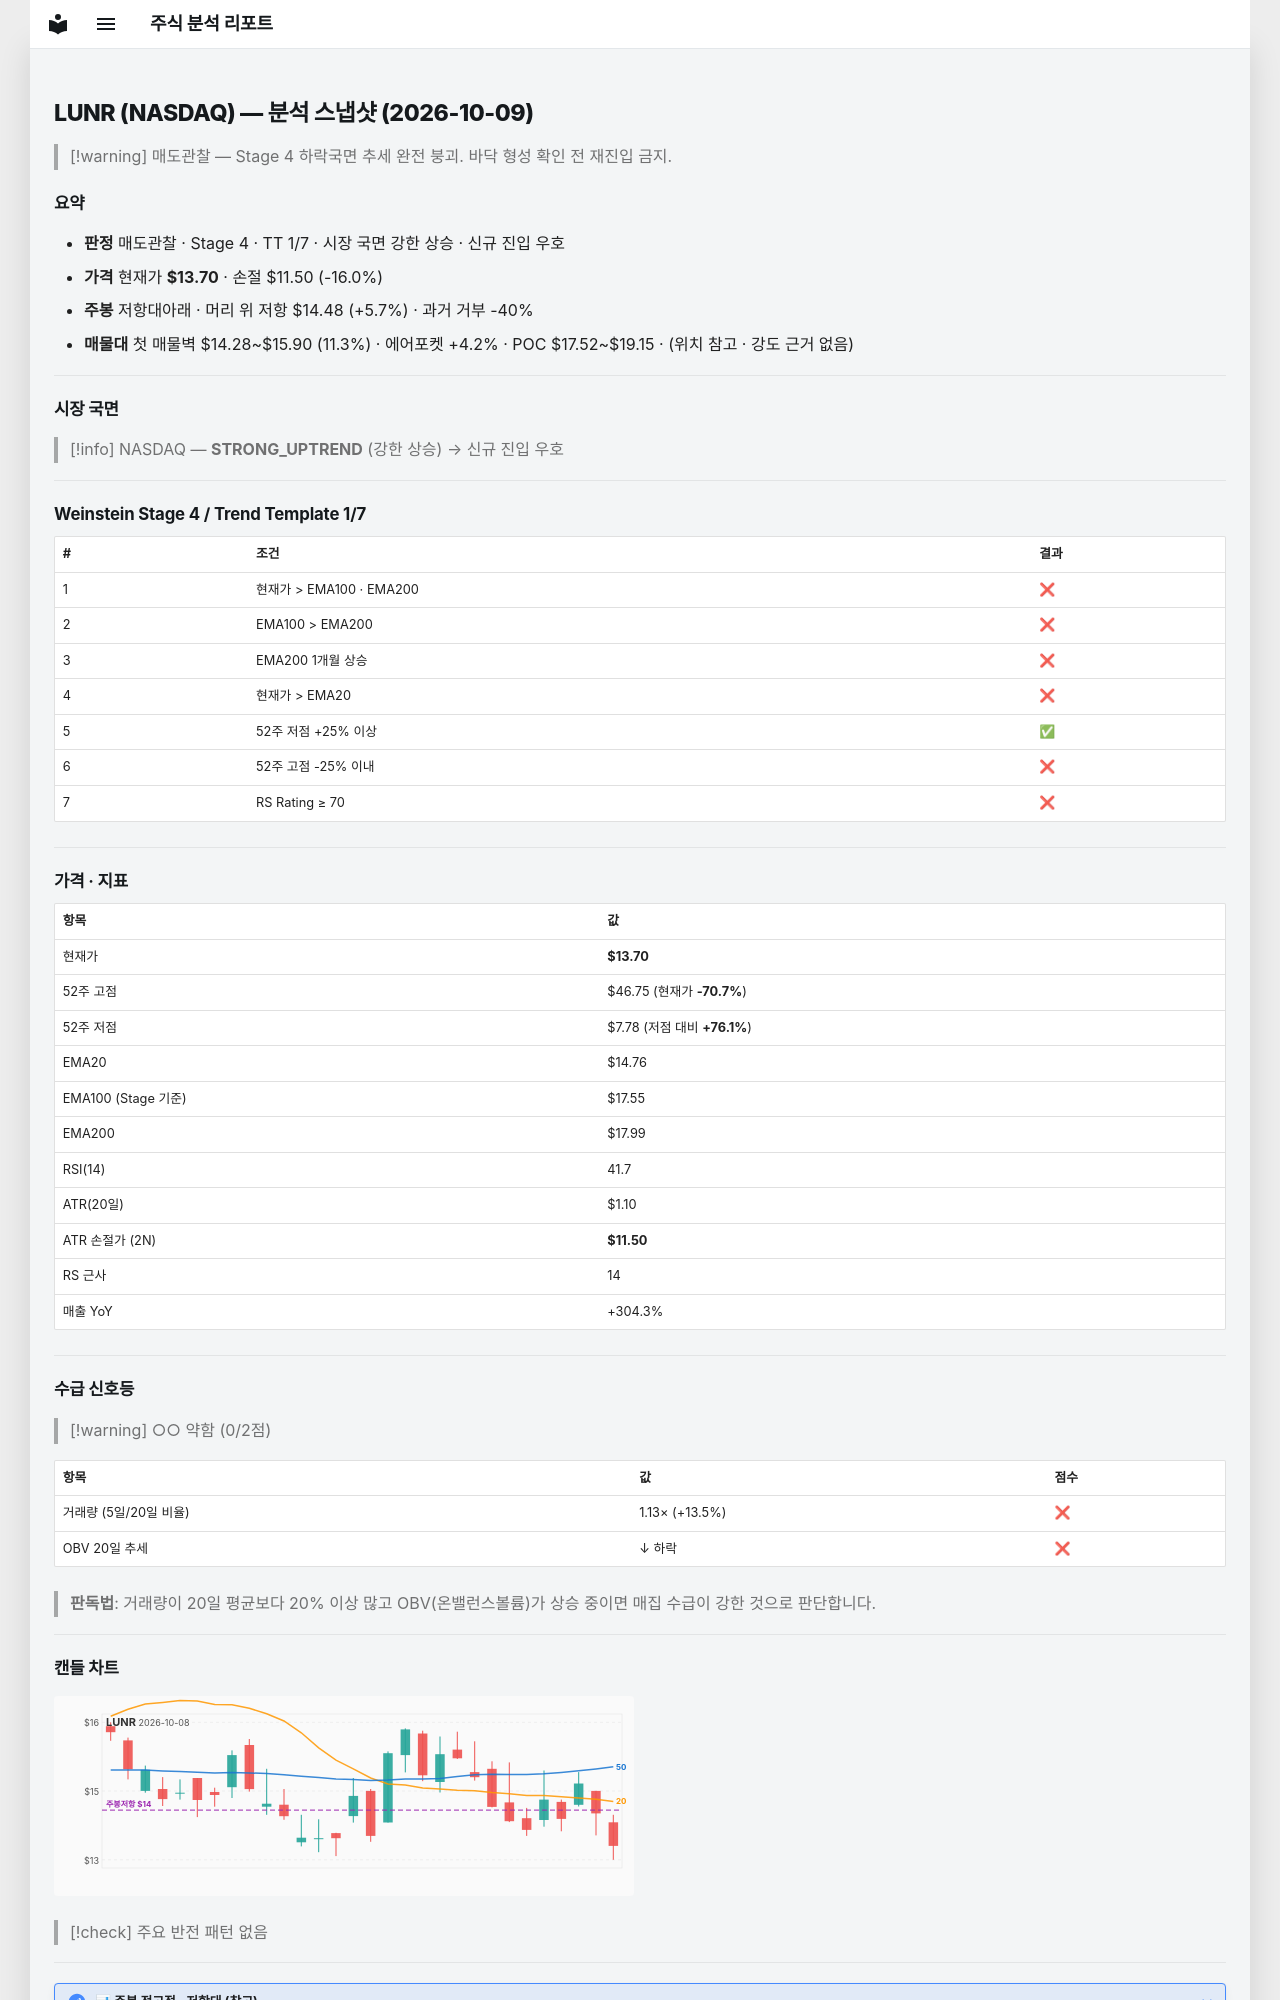

repository: soloandco/stock-reports · page: snapshots/LUNR-2026-10-09/index.html · generator: mkdocs

---
type: analysis-snapshot
title: LUNR 분석 스냅샷
ticker: LUNR
market: NASDAQ
created: 2026-10-09
updated: 2026-10-09
bar-date: 2026-10-08
verdict: 매도관찰
real-rr: 0.35
sma50-gap-pct: -7.2
weekly-position: 저항대아래
weekly-overhead-price: 14.48
weekly-overhead-pct: 5.7
stage: 4
trend-template-score: 1
tt-max: 7
ma-set: ema-20-100-200
price: 13.699999809265137
stop-price: 11.5012519698016
market-regime: STRONG_UPTREND
supply-demand-score: 0/2
supply-demand-label: 약함
status: tracking
tags:
  - stock-agent
  - watchlist
  - LUNR
  - analysis
related:
  - "[[analysis-template]]"
---

# LUNR (NASDAQ) — 분석 스냅샷 (2026-10-09)

> [!warning] 매도관찰 — Stage 4 하락국면
> 추세 완전 붕괴. 바닥 형성 확인 전 재진입 금지.

## 요약

- **판정** 매도관찰 · Stage 4 · TT 1/7 · 시장 국면 강한 상승 · 신규 진입 우호
- **가격** 현재가 **$13.70** · 손절 $11.50 (-16.0%)
- **주봉** 저항대아래 · 머리 위 저항 $14.48 (+5.7%) · 과거 거부 -40%
- **매물대** 첫 매물벽 $14.28~$15.90 (11.3%) · 에어포켓 +4.2% · POC $17.52~$19.15 · (위치 참고 · 강도 근거 없음)

---

## 시장 국면

> [!info] NASDAQ — **STRONG_UPTREND** (강한 상승) → 신규 진입 우호

---

## Weinstein Stage 4 / Trend Template 1/7

| # | 조건 | 결과 |
|---|------|------|
| 1 | 현재가 > EMA100 · EMA200 | ❌ |
| 2 | EMA100 > EMA200 | ❌ |
| 3 | EMA200 1개월 상승 | ❌ |
| 4 | 현재가 > EMA20 | ❌ |
| 5 | 52주 저점 +25% 이상 | ✅ |
| 6 | 52주 고점 -25% 이내 | ❌ |
| 7 | RS Rating ≥ 70 | ❌ |

---

## 가격 · 지표

| 항목 | 값 |
|------|---|
| 현재가 | **$13.70** |
| 52주 고점 | $46.75 (현재가 **-70.7%**) |
| 52주 저점 | $7.78 (저점 대비 **+76.1%**) |
| EMA20 | $14.76 |
| EMA100 (Stage 기준) | $17.55 |
| EMA200 | $17.99 |
| RSI(14) | 41.7 |
| ATR(20일) | $1.10 |
| ATR 손절가 (2N) | **$11.50** |
| RS 근사 | 14 |
| 매출 YoY | +304.3% |

---
## 수급 신호등

> [!warning] ○○ 약함 (0/2점)

| 항목 | 값 | 점수 |
|------|------|------|
| 거래량 (5일/20일 비율) | 1.13× (+13.5%) | ❌ |
| OBV 20일 추세 | ↓ 하락 | ❌ |

> **판독법**: 거래량이 20일 평균보다 20% 이상 많고 OBV(온밸런스볼륨)가 상승 중이면 매집 수급이 강한 것으로 판단합니다.

---
